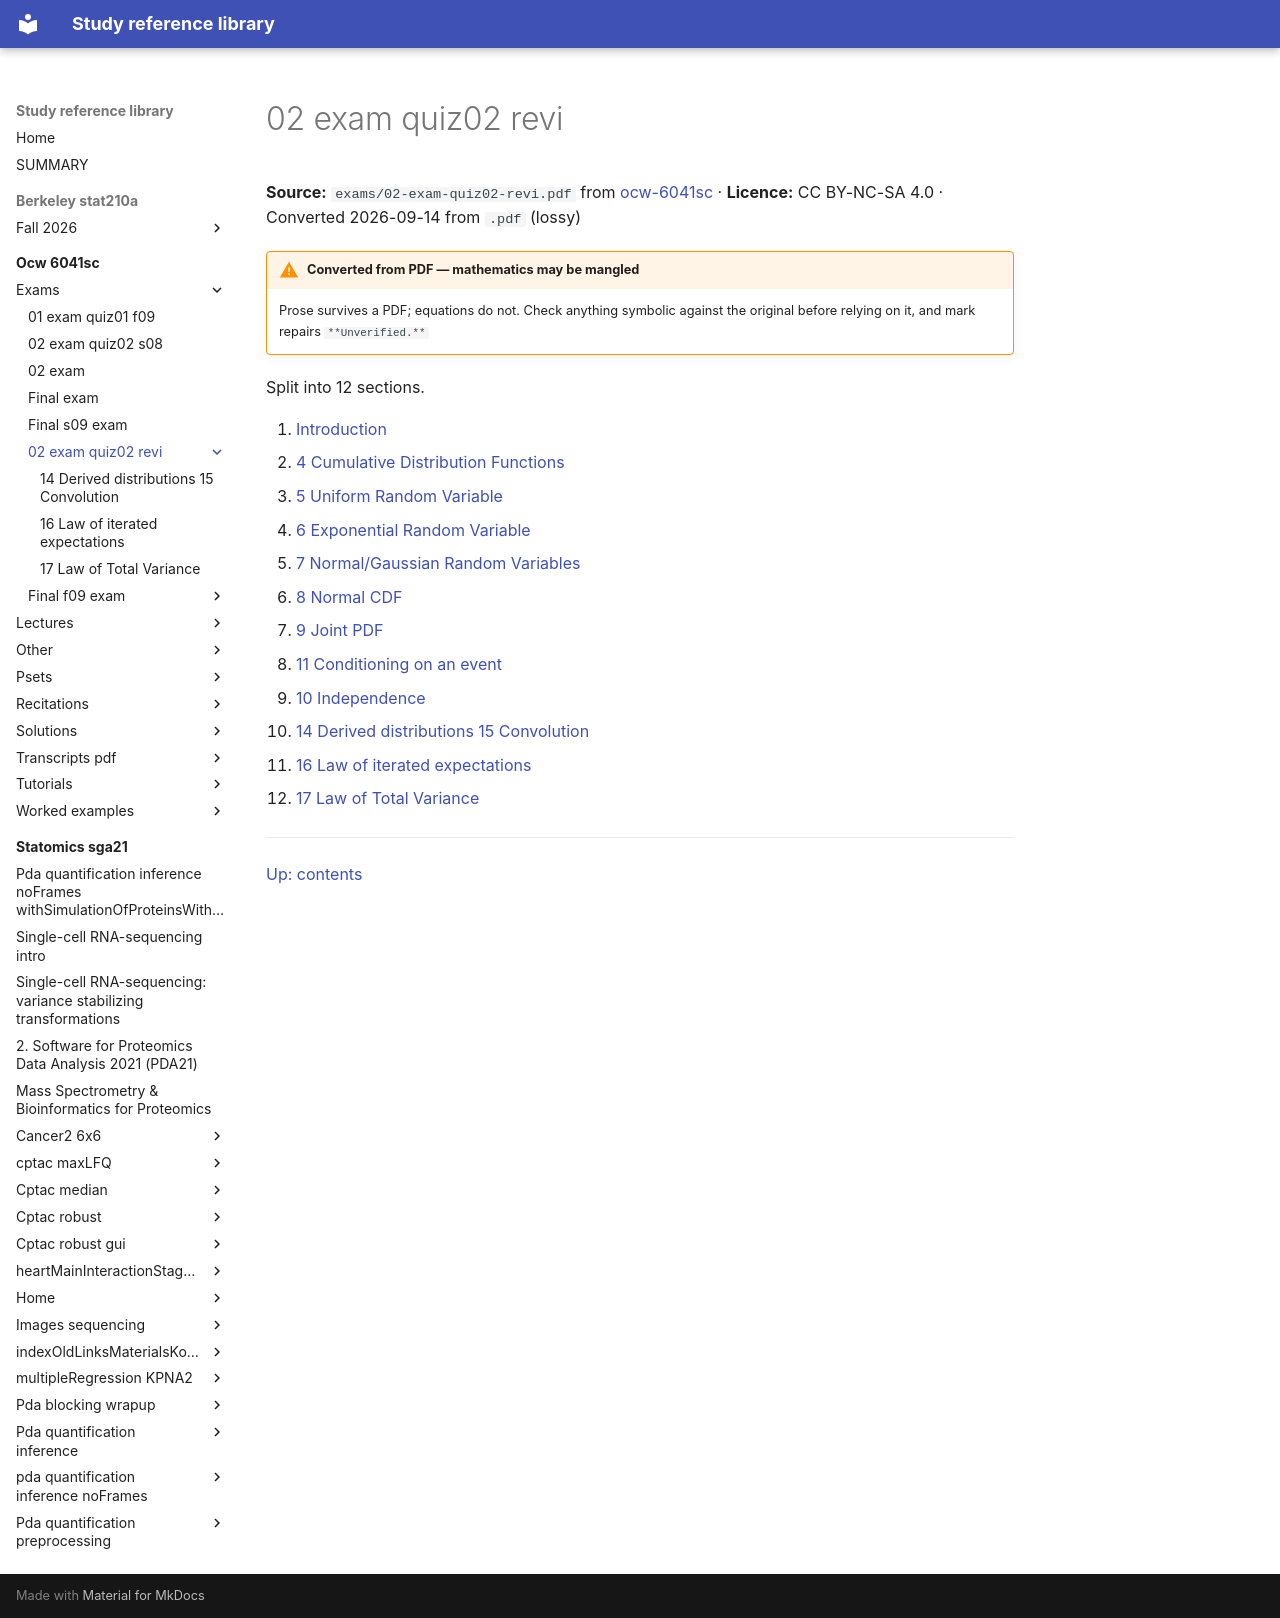

repository: Claptar/knowledge-base-library · page: ocw-6041sc/exams/02-exam-quiz02-revi/index.html · generator: mkdocs

---
title: 02 exam quiz02 revi
source: https://ocw.mit.edu/courses/6-041sc-probabilistic-systems-analysis-and-applied-probability-fall-2013/
source_file: sources/ocw-6041sc/exams/02-exam-quiz02-revi.pdf
licence: CC BY-NC-SA 4.0
route: pdf
fidelity: lossy
converted: '2026-09-14'
---

# 02 exam quiz02 revi

**Source:** `exams/02-exam-quiz02-revi.pdf` from [ocw-6041sc](https://ocw.mit.edu/courses/6-041sc-probabilistic-systems-analysis-and-applied-probability-fall-2013/) · **Licence:** CC BY-NC-SA 4.0 · Converted 2026-09-14 from `.pdf` (lossy)

!!! warning "Converted from PDF — mathematics may be mangled"
    Prose survives a PDF; equations do not. Check anything symbolic against the
    original before relying on it, and mark repairs `**Unverified.**`

Split into 12 sections.

1. [Introduction](01-introduction.md)
2. [4 Cumulative Distribution Functions](02-4-cumulative-distribution-functions.md)
3. [5 Uniform Random Variable](03-5-uniform-random-variable.md)
4. [6 Exponential Random Variable](04-6-exponential-random-variable.md)
5. [7 Normal/Gaussian Random Variables](05-7-normal-gaussian-random-variables.md)
6. [8 Normal CDF](06-8-normal-cdf.md)
7. [9 Joint PDF](07-9-joint-pdf.md)
8. [11 Conditioning on an event](08-11-conditioning-on-an-event.md)
9. [10 Independence](09-10-independence.md)
10. [14 Derived distributions 15 Convolution](10-14-derived-distributions-15-convolution.md)
11. [16 Law of iterated expectations](11-16-law-of-iterated-expectations.md)
12. [17 Law of Total Variance](12-17-law-of-total-variance.md)

---

[Up: contents](../../index.md)
